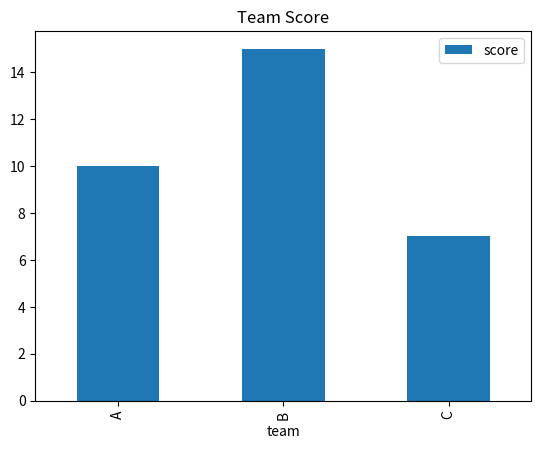

The script that saved this image:
import pandas as pd
import matplotlib.pyplot as plt

data = {'team': ['A', 'B', 'C'], 'score': [10, 15, 7]}
df = pd.DataFrame(data)
df.plot(kind='bar', x='team', y='score', title='Team Score')
plt.savefig("output.png")

print("[INFO] 分析完成，已儲存圖表 output.png")